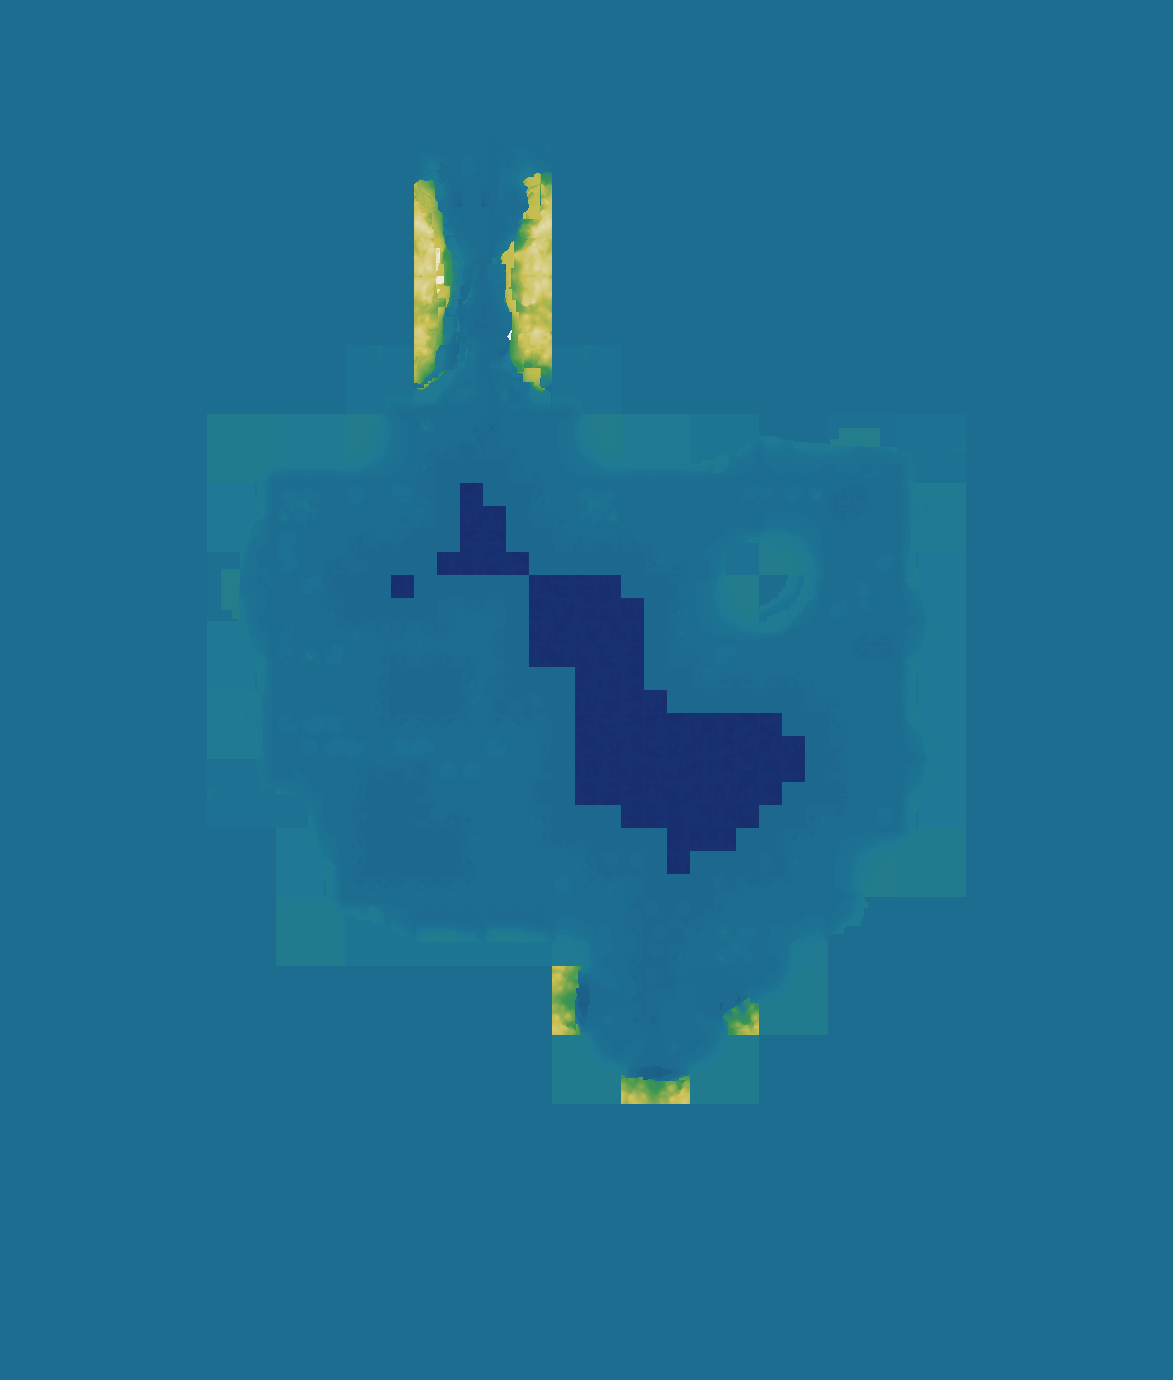

Source data for this figure (header and first rows):
source	layout_generated (walk_layer.build_heigh…
grid	sim_141185249.tsv
width	1173
height	1380
format	i16 LE, row-major, levels of 7.8125 worl…
min	-26
max	94
